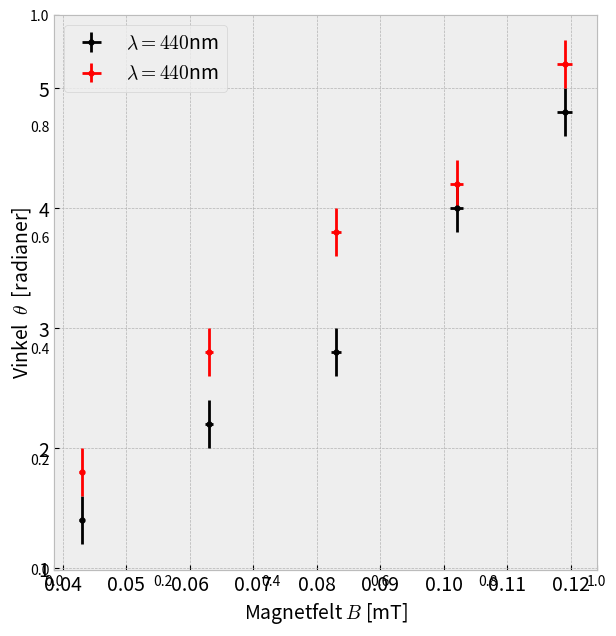

This chart was generated by the following Python code: (Note: this script raises an exception after producing the figure.)
import numpy as np
import matplotlib.pyplot as plt

B = np.array([43, 63, 83, 102, 119])*1e-3 #Tesla
theta_440_p = np.array([1.8, 2.8, 3.8, 4.2, 5.2])
theta_440_m = np.array([1.4, 2.2, 2.8, 4.0, 4.8])

theta_595_p = np.array([1.8, 2.6, 3.0, 4.0, 4.4])
theta_595_m = np.array([1.4, 2.0, 2.8, 3.4, 4.0])

theta_580_p = np.array([2.0, 2.8, 3.6, 4.4, 5.2])
theta_580_m = np.array([1.6, 2.6, 3.2, 4.2, 4.8])

uncertenty_theta = np.array([0.2, 0.2, 0.2, 0.2, 0.2])
uncertenty_B = 0.01*B


fig = plt.figure(figsize=(7.0, 7.2), dpi=100)
plt.style.use("bmh")
plt.minorticks_on()
font = {"size"  : 14}
plt.rc('font', **font)
ax = fig.add_subplot(111)

plt.errorbar(B, theta_440_m, yerr=uncertenty_theta, xerr=uncertenty_B, fmt='ko', markersize='3.5', label=r"$\lambda=440$nm")
plt.errorbar(B, theta_440_p, yerr=uncertenty_theta, xerr=uncertenty_B, fmt='ro', markersize='3.5', label=r"$\lambda=440$nm")

"""
plt.errorbar(B, theta_580_m, yerr=uncertenty_theta, xerr=uncertenty_B, fmt='bo', markersize='3.5', label=r"$\lambda=440$nm")
plt.errorbar(B, theta_580_p, yerr=uncertenty_theta, xerr=uncertenty_B, fmt='bx', markersize='3.5', label=r"$\lambda=440$nm")


plt.errorbar(B, theta_595_m, yerr=uncertenty_theta, xerr=uncertenty_B, fmt='ko', markersize='3.5', label=r"$\lambda=440$nm")
plt.errorbar(B, theta_595_p, yerr=uncertenty_theta, xerr=uncertenty_B, fmt='kx', markersize='3.5', label=r"$\lambda=440$nm")
"""

ax.set_xlabel(r"Magnetfelt $B$ [mT]", fontsize=14)
ax.set_ylabel(r"Vinkel  $\theta$  [radianer]", fontsize=14)
plt.legend(loc="best")
plt.savefig("latex/faraday_effekt.pdf")
plt.show()
